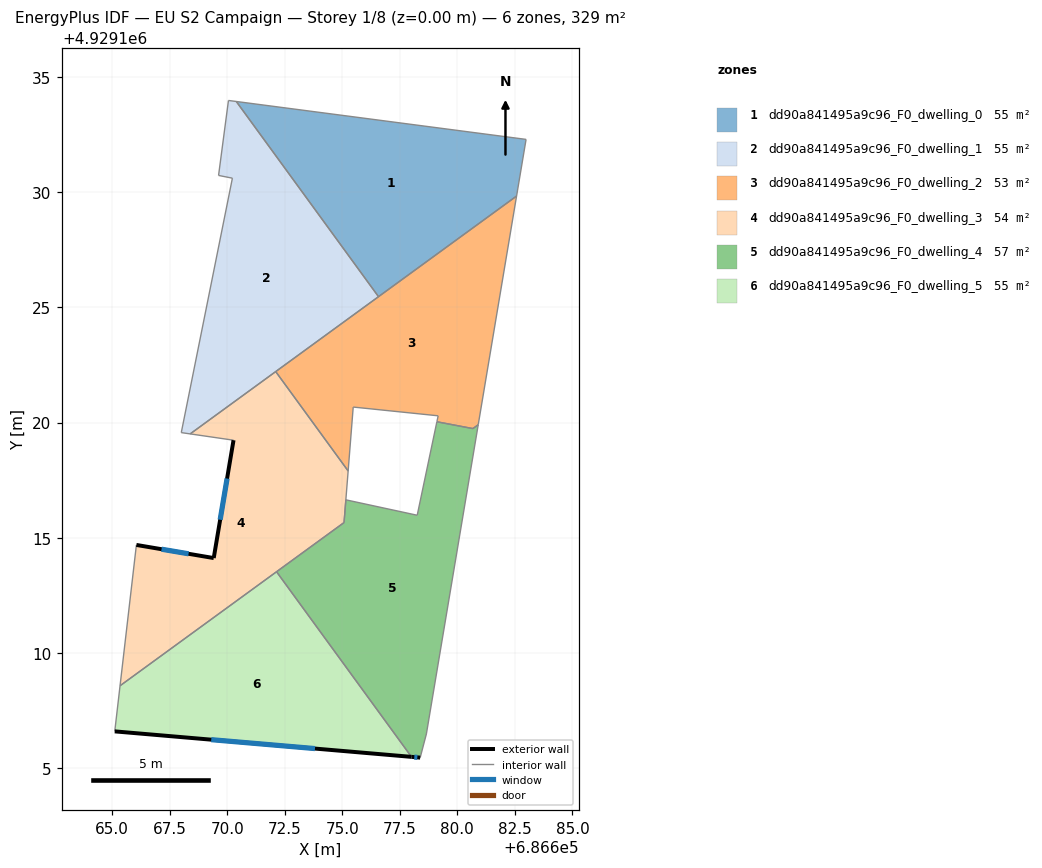
=== STOREY PLAN SPEC (per zone: floor XY polygon, exterior-wall plan segments, windows/doors) ===
zone 1: dd90a841495a9c96_F0_dwelling_0  (54.8 m²)
  floor: (686682.98, 4929132.30) (686682.57, 4929129.84) (686676.57, 4929125.47) (686670.40, 4929133.95)
  interior walls: 4
zone 2: dd90a841495a9c96_F0_dwelling_1  (54.8 m²)
  floor: (686670.40, 4929133.95) (686676.57, 4929125.47) (686668.39, 4929119.51) (686668.01, 4929119.56) (686670.23, 4929130.62) (686669.62, 4929130.74) (686670.06, 4929133.99)
  interior walls: 7
zone 3: dd90a841495a9c96_F0_dwelling_2  (53.4 m²)
  floor: (686682.57, 4929129.84) (686680.91, 4929119.91) (686680.67, 4929119.74) (686679.11, 4929120.04) (686679.17, 4929120.29) (686675.47, 4929120.67) (686675.26, 4929117.90) (686672.11, 4929122.21)
  interior walls: 8
zone 4: dd90a841495a9c96_F0_dwelling_3  (54.3 m²)
  floor: (686672.11, 4929122.21) (686675.25, 4929117.90) (686675.08, 4929115.66) (686665.34, 4929108.57) (686666.05, 4929114.68) (686669.42, 4929114.11) (686670.27, 4929119.23) (686668.39, 4929119.51)
  exterior wall: (686669.42, 4929114.11) – (686666.06, 4929114.68)  [3.4 m]
    window: (686668.32, 4929114.30) – (686667.15, 4929114.50)  [1.2 m²]
  exterior wall: (686670.28, 4929119.23) – (686669.42, 4929114.11)  [5.2 m]
    window: (686670.00, 4929117.57) – (686669.69, 4929115.78)  [1.9 m²]
  interior walls: 7
zone 5: dd90a841495a9c96_F0_dwelling_4  (56.6 m²)
  floor: (686680.91, 4929119.91) (686678.65, 4929106.47) (686678.38, 4929105.44) (686678.01, 4929105.48) (686672.14, 4929113.52) (686675.07, 4929115.65) (686675.15, 4929116.64) (686678.25, 4929115.97) (686679.11, 4929120.03) (686680.68, 4929119.74)
  exterior wall: (686678.01, 4929105.48) – (686678.38, 4929105.44)  [0.4 m]
    window: (686678.13, 4929105.47) – (686678.26, 4929105.45)  [0.1 m²]
  interior walls: 9
zone 6: dd90a841495a9c96_F0_dwelling_5  (54.8 m²)
  floor: (686672.14, 4929113.52) (686678.01, 4929105.48) (686665.11, 4929106.58) (686665.34, 4929108.57)
  exterior wall: (686665.11, 4929106.58) – (686678.01, 4929105.48)  [12.9 m]
    window: (686669.31, 4929106.22) – (686673.81, 4929105.84)  [4.7 m²]
  interior walls: 3

=== DERIVED (storey summary) ===
Building: EU S2 Campaign
Storey: 1 of 8  (floor level z = 0.00 m)
Storey gross floor area: 328.6 m²
Zones on this storey: 6
  - dd90a841495a9c96_F0_dwelling_0: floor 54.8 m²
  - dd90a841495a9c96_F0_dwelling_1: floor 54.8 m²
  - dd90a841495a9c96_F0_dwelling_2: floor 53.4 m²
  - dd90a841495a9c96_F0_dwelling_3: floor 54.3 m²; exterior wall 8.6 m (25.8 m²); 2 window(s) 3.2 m²; WWR 12.2%
  - dd90a841495a9c96_F0_dwelling_4: floor 56.6 m²; exterior wall 0.4 m (1.1 m²); 1 window(s) 0.1 m²; WWR 12.2%
  - dd90a841495a9c96_F0_dwelling_5: floor 54.8 m²; exterior wall 12.9 m (38.8 m²); 1 window(s) 4.7 m²; WWR 12.2%
Zone adjacency (shared interzone walls):
  - dd90a841495a9c96_F0_dwelling_0 ↔ dd90a841495a9c96_F0_dwelling_1
  - dd90a841495a9c96_F0_dwelling_2 ↔ dd90a841495a9c96_F0_dwelling_3
  - dd90a841495a9c96_F0_dwelling_3 ↔ dd90a841495a9c96_F0_dwelling_4
  - dd90a841495a9c96_F0_dwelling_3 ↔ dd90a841495a9c96_F0_dwelling_5
  - dd90a841495a9c96_F0_dwelling_4 ↔ dd90a841495a9c96_F0_dwelling_5